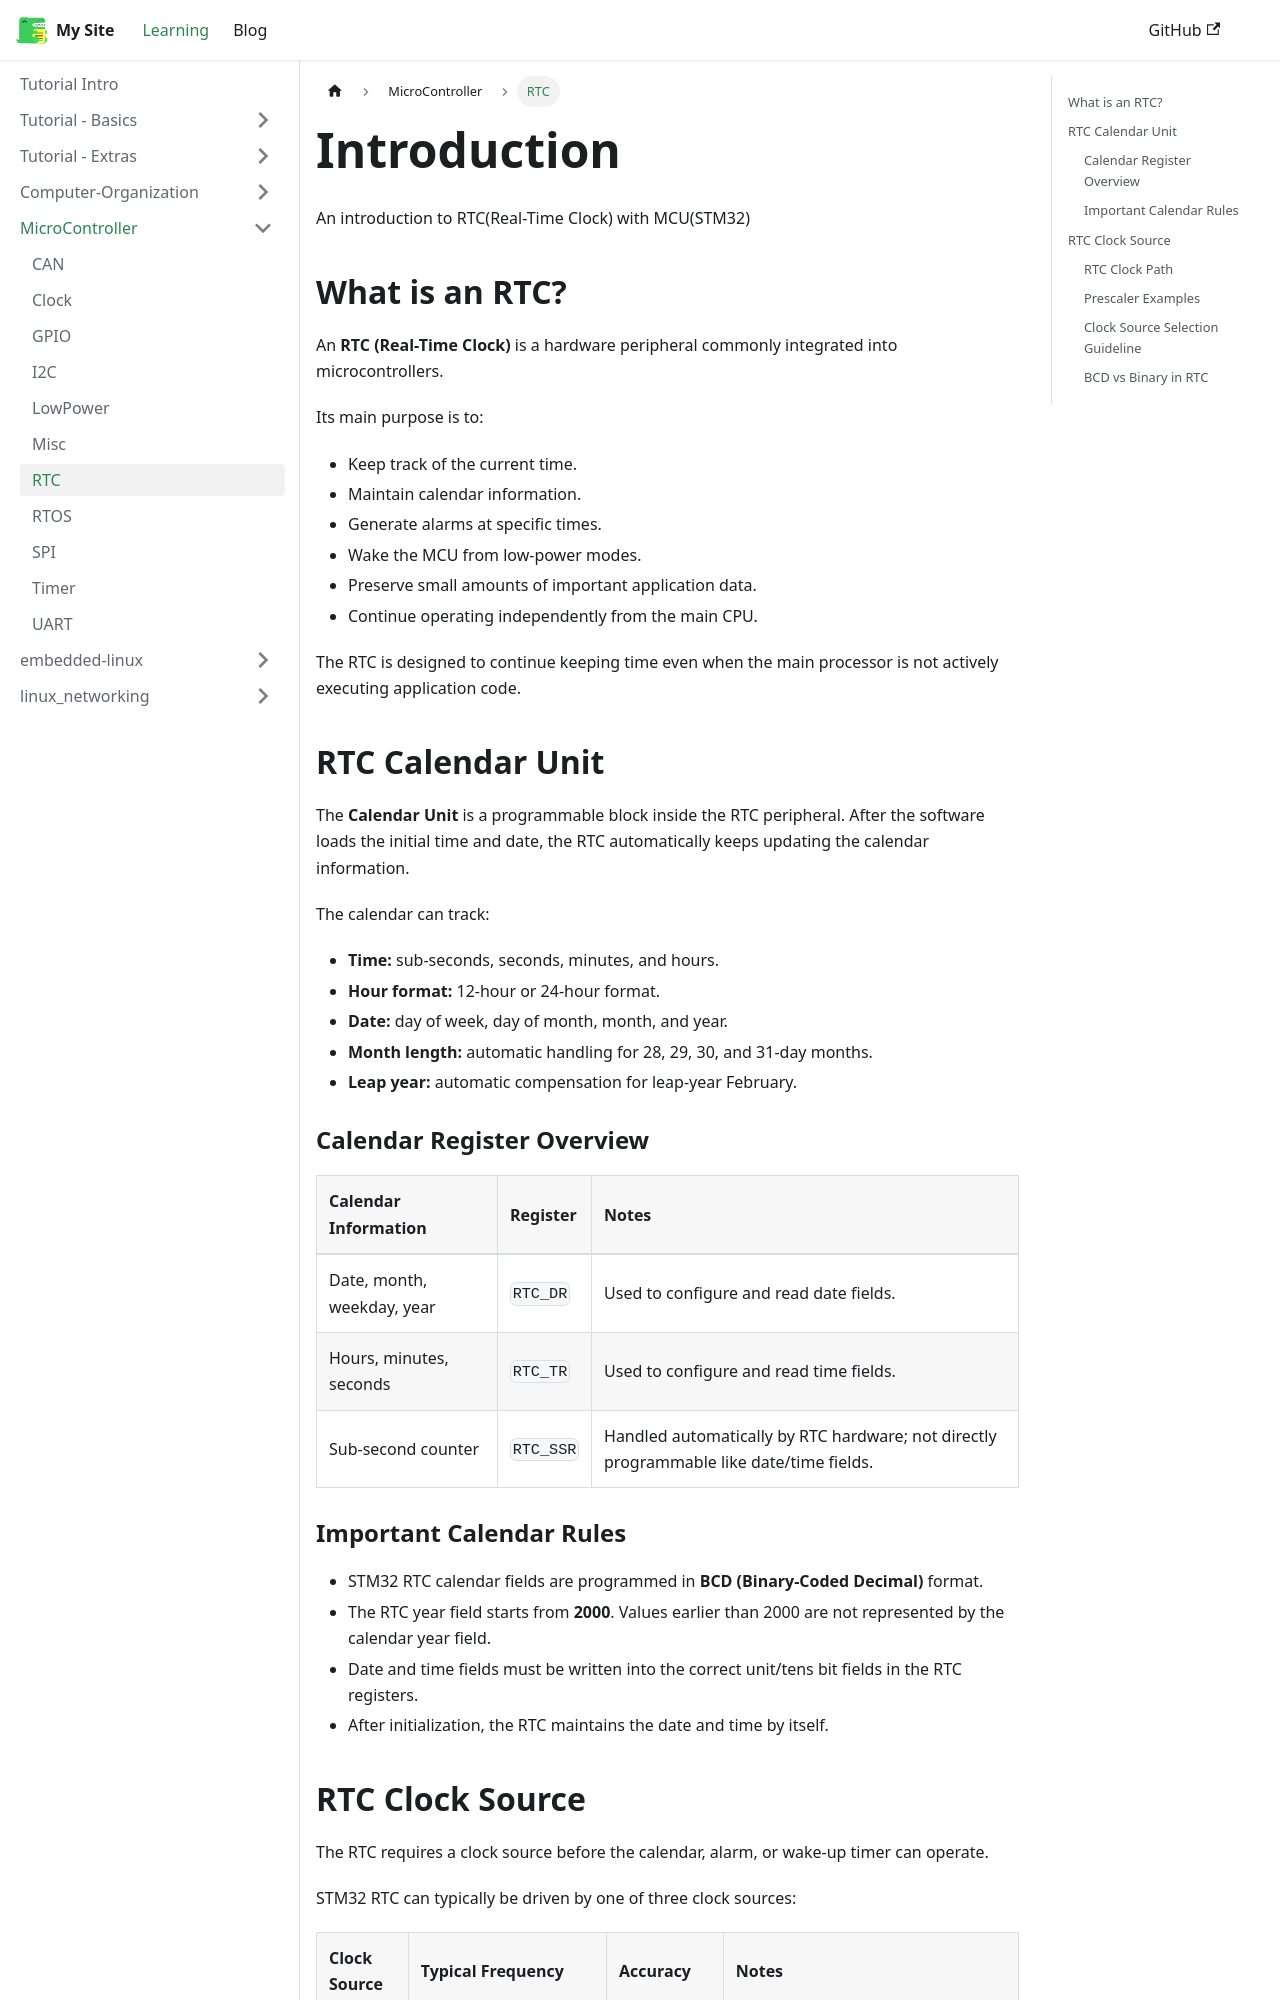

repository: PinxuanHuang/PinxuanHuang.github.io · page: docs/MicroController/RTC.html · generator: docusaurus

---
sidebar_position: 1
title: RTC
sidebar_label: RTC
---

# Introduction

An introduction to RTC(Real-Time Clock) with MCU(STM32)

## What is an RTC?

An **RTC (Real-Time Clock)** is a hardware peripheral commonly integrated into microcontrollers.

Its main purpose is to:

- Keep track of the current time.
- Maintain calendar information.
- Generate alarms at specific times.
- Wake the MCU from low-power modes.
- Preserve small amounts of important application data.
- Continue operating independently from the main CPU.

The RTC is designed to continue keeping time even when the main processor is not actively executing application code.

## RTC Calendar Unit

The **Calendar Unit** is a programmable block inside the RTC peripheral. After the software loads the initial time and date, the RTC automatically keeps updating the calendar information.

The calendar can track:

- **Time:** sub-seconds, seconds, minutes, and hours.
- **Hour format:** 12-hour or 24-hour format.
- **Date:** day of week, day of month, month, and year.
- **Month length:** automatic handling for 28, 29, 30, and 31-day months.
- **Leap year:** automatic compensation for leap-year February.

### Calendar Register Overview

| Calendar Information       | Register  | Notes                                                                                   |
| :------------------------- | :-------- | :-------------------------------------------------------------------------------------- |
| Date, month, weekday, year | `RTC_DR`  | Used to configure and read date fields.                                                 |
| Hours, minutes, seconds    | `RTC_TR`  | Used to configure and read time fields.                                                 |
| Sub-second counter         | `RTC_SSR` | Handled automatically by RTC hardware; not directly programmable like date/time fields. |

### Important Calendar Rules

- STM32 RTC calendar fields are programmed in **BCD (Binary-Coded Decimal)** format.
- The RTC year field starts from **2000**. Values earlier than 2000 are not represented by the calendar year field.
- Date and time fields must be written into the correct unit/tens bit fields in the RTC registers.
- After initialization, the RTC maintains the date and time by itself.
